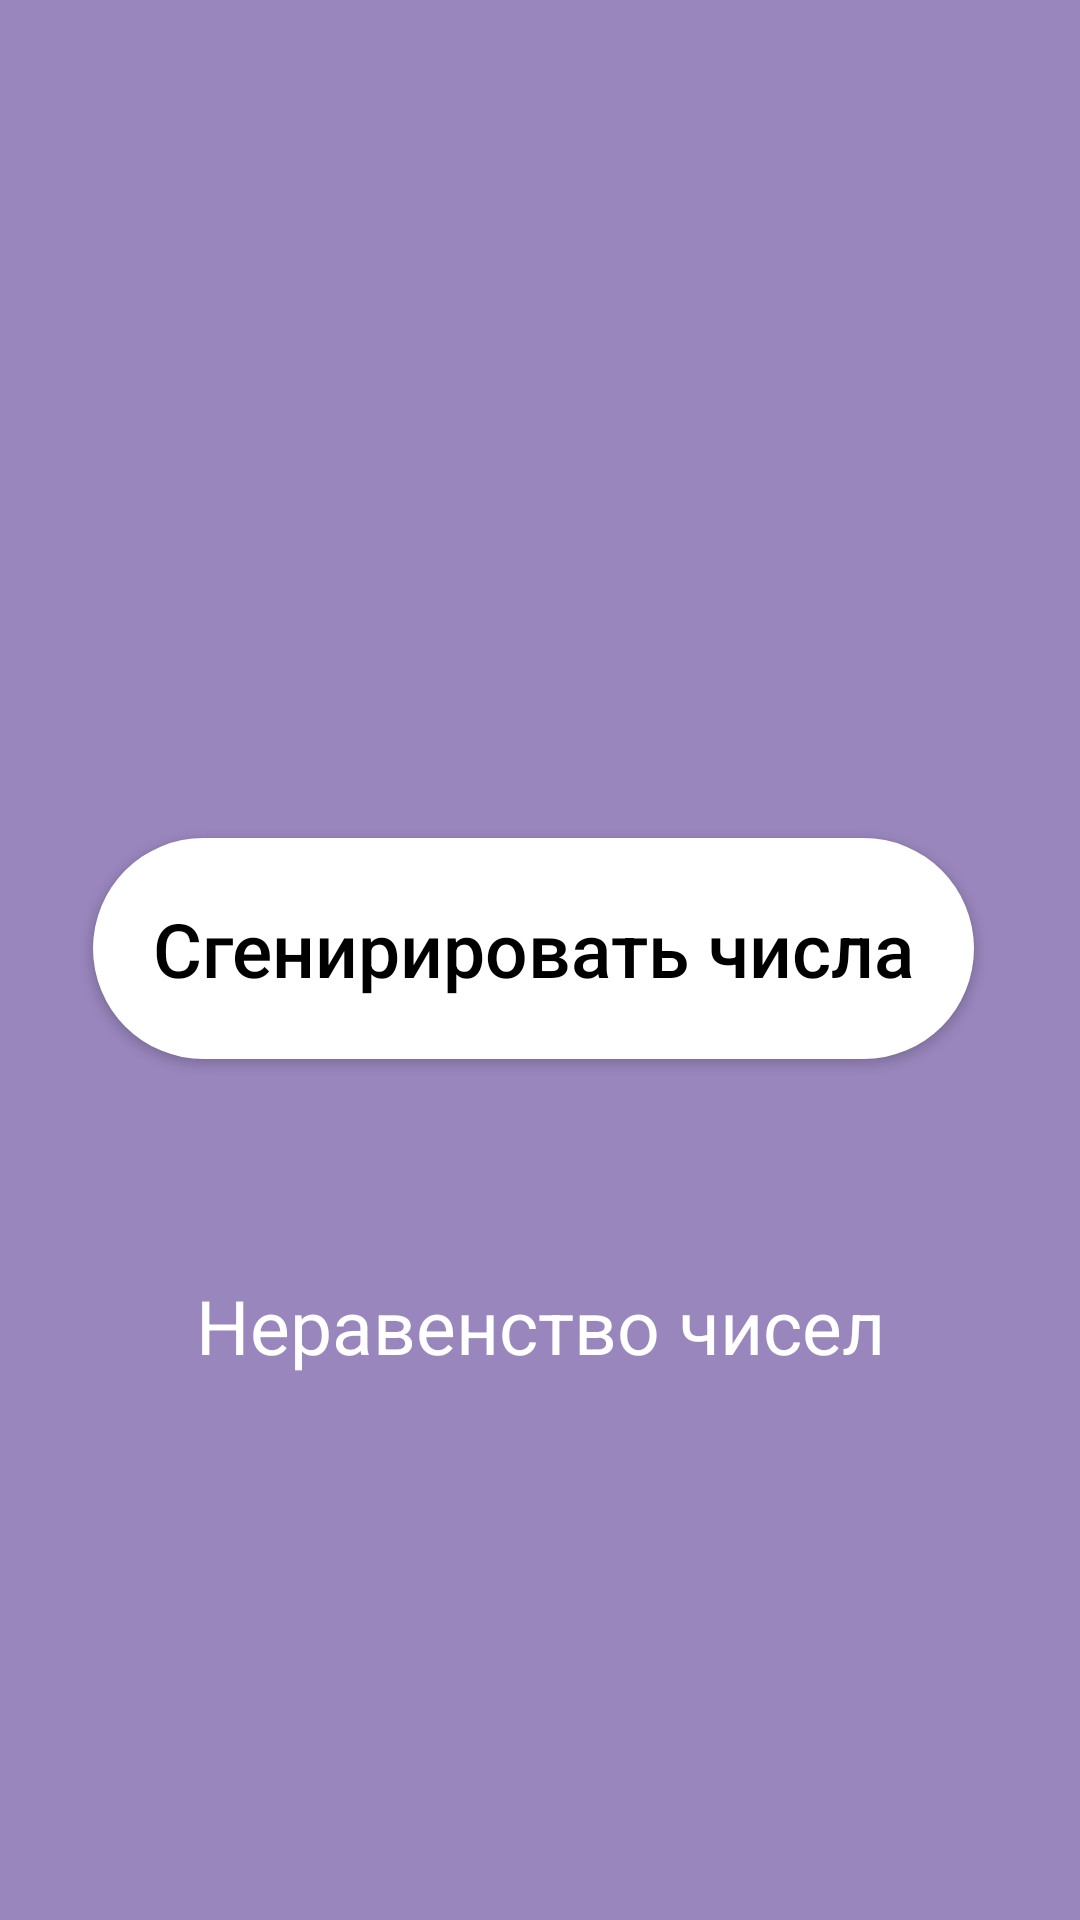

Layout XML and referenced resources for this Android screen:
<!-- AndroidManifest.xml: application theme Theme.Prakt6 -->
<!-- res/layout/activity_main2.xml -->
<?xml version="1.0" encoding="utf-8"?>

<androidx.constraintlayout.widget.ConstraintLayout xmlns:android="http://schemas.android.com/apk/res/android"
    xmlns:app="http://schemas.android.com/apk/res-auto"
    xmlns:tools="http://schemas.android.com/tools"
    android:layout_width="match_parent"
    android:layout_height="match_parent"
    tools:context=".Main2Activity"
    android:background="@drawable/uu_1">


    <TextView
        android:id="@+id/textView"
        android:layout_width="wrap_content"
        android:layout_height="wrap_content"
        android:layout_marginTop="80dp"
        android:text=""
        app:layout_constraintEnd_toEndOf="parent"
        app:layout_constraintHorizontal_bias="0.473"
        app:layout_constraintStart_toStartOf="parent"
        app:layout_constraintTop_toTopOf="parent"
        android:textSize="25dp"
        android:textColor="@color/white"/>

    <TextView
        android:id="@+id/textView2"
        android:layout_width="wrap_content"
        android:layout_height="wrap_content"
        android:layout_marginTop="40dp"
        android:text=""
        app:layout_constraintEnd_toEndOf="parent"
        app:layout_constraintHorizontal_bias="0.473"
        app:layout_constraintStart_toStartOf="parent"
        app:layout_constraintTop_toBottomOf="@+id/textView"
        android:textSize="25dp"
        android:textColor="@color/white"/>

    <androidx.appcompat.widget.AppCompatButton
        android:id="@+id/button"
        android:layout_width="wrap_content"
        android:layout_height="wrap_content"
        android:layout_marginTop="92dp"
        android:text="Сгенирировать числа"
        app:layout_constraintEnd_toEndOf="parent"
        app:layout_constraintHorizontal_bias="0.468"
        app:layout_constraintStart_toStartOf="parent"
        app:layout_constraintTop_toBottomOf="@+id/textView2"
        android:background="@drawable/custom_button"
        android:padding="20dp"
        android:textColor="@color/black"
        android:textSize="25dp"
        android:textAllCaps="false"/>

    <TextView
        android:id="@+id/textView3"
        android:layout_width="wrap_content"
        android:layout_height="wrap_content"
        android:layout_marginTop="96dp"
        android:text=""
        android:textColor="@color/white"
        android:textSize="25dp"
        app:layout_constraintEnd_toEndOf="parent"
        app:layout_constraintHorizontal_bias="0.498"
        app:layout_constraintStart_toStartOf="parent"
        app:layout_constraintTop_toBottomOf="@+id/textView4" />

    <TextView
        android:id="@+id/textView4"
        android:layout_width="wrap_content"
        android:layout_height="wrap_content"
        android:layout_marginTop="72dp"
        android:text="Неравенство чисел"
        app:layout_constraintEnd_toEndOf="parent"
        app:layout_constraintStart_toStartOf="parent"
        app:layout_constraintTop_toBottomOf="@+id/button"
        android:textColor="@color/white"
        android:textSize="25dp"/>


</androidx.constraintlayout.widget.ConstraintLayout>
<!-- resources referenced by this layout -->
<resources>
  <!-- drawable custom_button (drawable) -->
  <?xml version="1.0" encoding="utf-8"?>
  
  <selector xmlns:android="http://schemas.android.com/apk/res/android">
      <item android:drawable="@drawable/button_pressed" android:state_pressed="true"/>
      <item android:drawable="@drawable/button"/>
  
  </selector>
  <!-- drawable uu_1: jpg bitmap (drawable, 70312 bytes) -->
  <style name="Theme.Prakt6" parent="Theme.MaterialComponents.DayNight.NoActionBar">
          
          <item name="colorPrimary">@color/purple_500</item>
          <item name="colorPrimaryVariant">@color/purple_700</item>
          <item name="colorOnPrimary">@color/white</item>
          
          <item name="colorSecondary">@color/teal_200</item>
          <item name="colorSecondaryVariant">@color/teal_700</item>
          <item name="colorOnSecondary">@color/black</item>
          
          <item name="android:statusBarColor" tools:targetApi="l">?attr/colorPrimaryVariant</item>
          
          <item name="android:windowFullscreen">true</item>
      </style>
  <!-- drawable button_pressed (drawable) -->
  <?xml version="1.0" encoding="utf-8"?>
  
  <shape xmlns:android="http://schemas.android.com/apk/res/android"
      android:shape="rectangle">
      <solid android:color="@android:color/darker_gray"/>
      <corners android:radius="888dp"/>
  
  
  </shape>
  <!-- drawable button (drawable) -->
  <?xml version="1.0" encoding="utf-8"?>
  
  <shape xmlns:android="http://schemas.android.com/apk/res/android"
      android:shape="rectangle">
      <solid android:color="@color/white"/>
      <corners android:radius="888dp"/>
  
  </shape>
  <!-- not gathered from this repository: default colours our renderer supplied (Android Studio template values) -->
  <color name="purple_500">#FF6200EE</color>
  <color name="purple_700">#FF3700B3</color>
  <color name="teal_200">#FF03DAC5</color>
  <color name="teal_700">#FF018786</color>
  <color name="black">#FF000000</color>
  <color name="white">#FFFFFFFF</color>
</resources>
